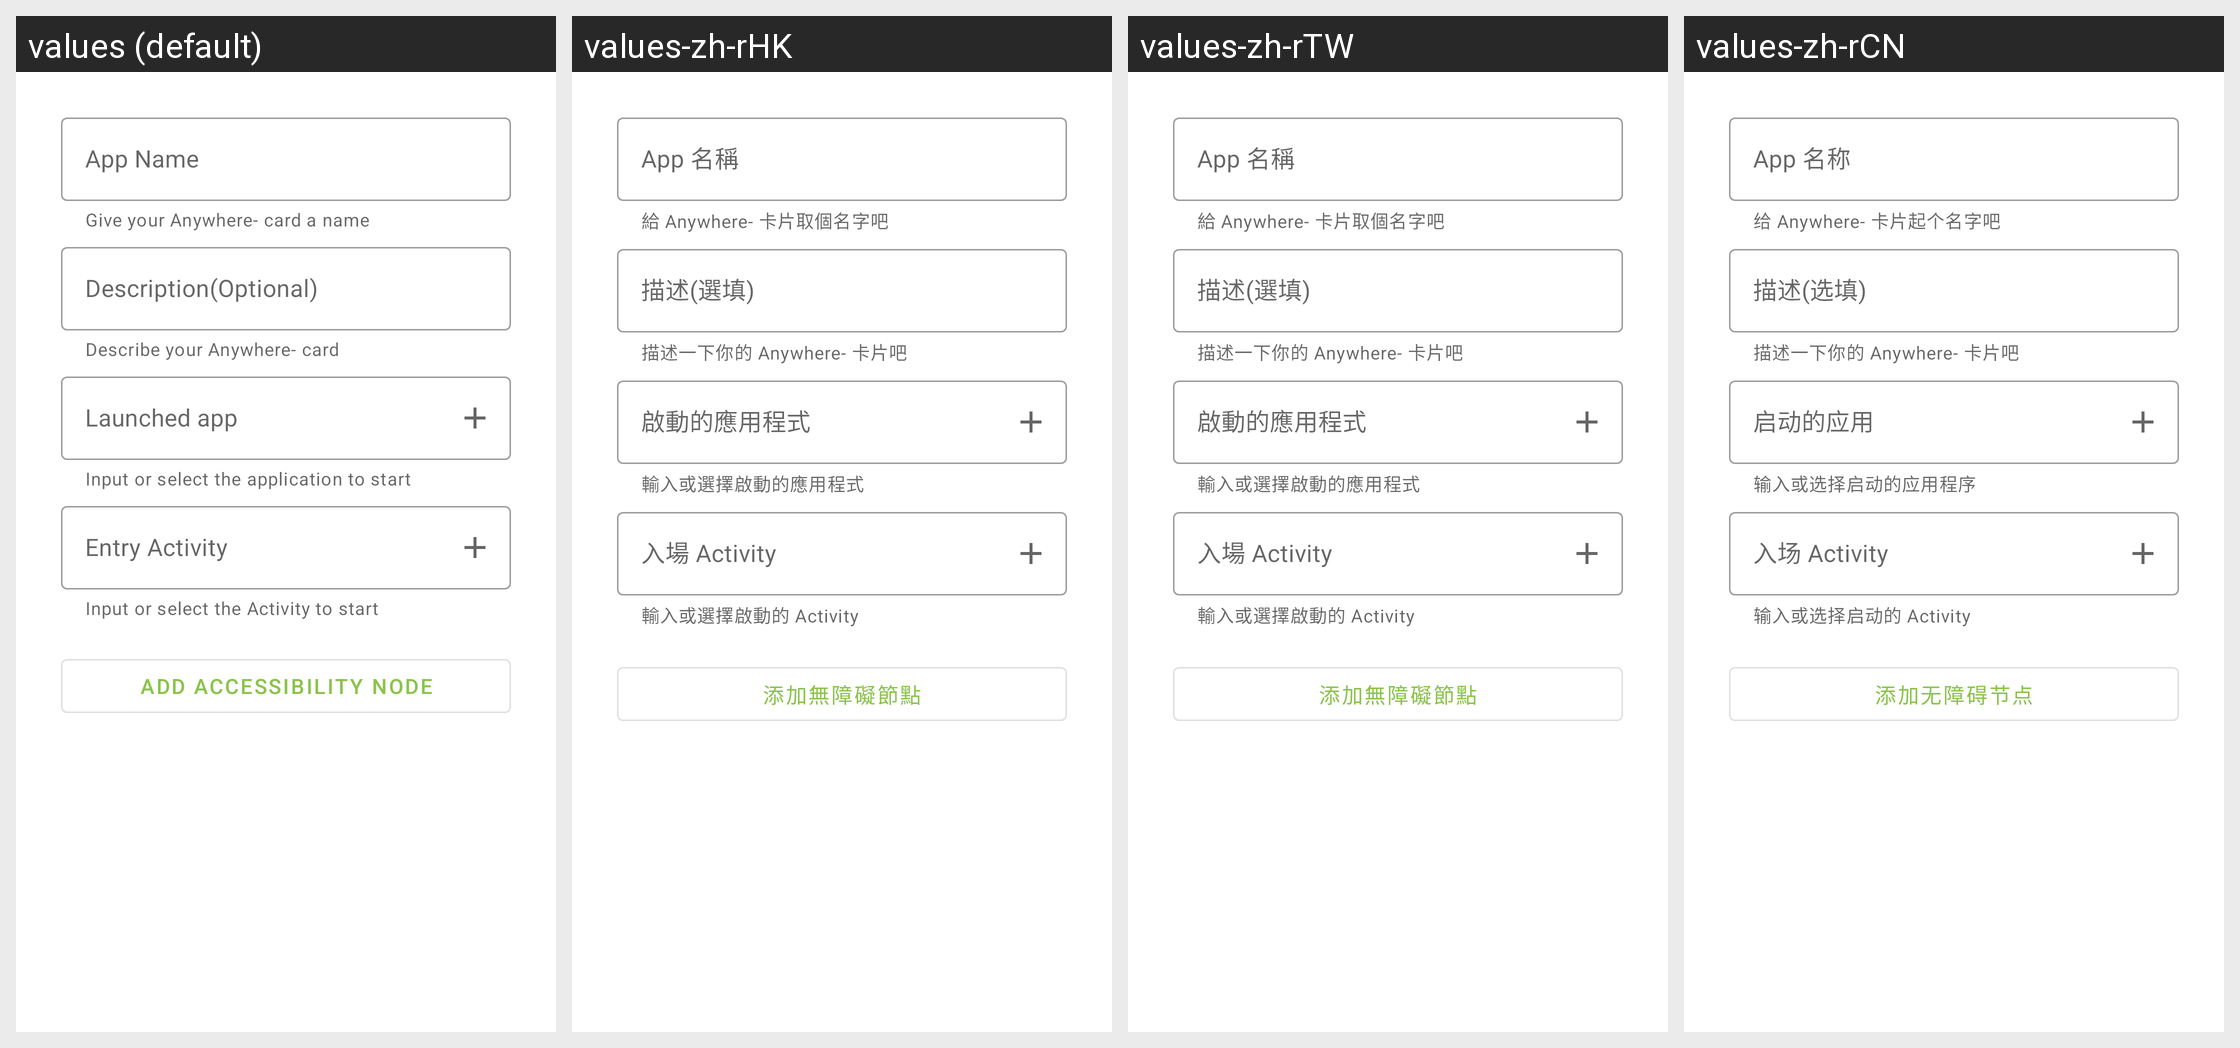

The Android screen above is rendered under several locales of the same app. Produce the string resources it draws, with the default and per-locale values.
Android screen res/layout/editor_a11y.xml rendered under 4 locales, left to right: values (default), values-zh-rHK, values-zh-rTW, values-zh-rCN. Device: Nexus 5 (rendered at 1080×1920; each locale shown at half size, 540×960, under a caption strip naming it); theme AppTheme.
Strings drawn on this screen, with the default value and each locale's value (text and hints the layout hard-codes, and strings that could not be matched under every locale, appear in the picture but are not listed):

bsd_workflow_btn_add_a11y_node
  values: Add accessibility node
  values-zh-rHK: 添加無障礙節點
  values-zh-rTW: 添加無障礙節點
  values-zh-rCN: 添加无障碍节点

bsd_text_input_layout_entry_activity_hint
  values: Entry Activity
  values-zh-rHK: 入場 Activity
  values-zh-rTW: 入場 Activity
  values-zh-rCN: 入场 Activity

bsd_text_input_layout_entry_activity_helper_text
  values: Input or select the Activity to start
  values-zh-rHK: 輸入或選擇啟動的 Activity
  values-zh-rTW: 輸入或選擇啟動的 Activity
  values-zh-rCN: 输入或选择启动的 Activity

bsd_text_input_layout_application_id_hint
  values: Launched app
  values-zh-rHK: 啟動的應用程式
  values-zh-rTW: 啟動的應用程式
  values-zh-rCN: 启动的应用

bsd_text_input_layout_application_id_helper_text
  values: Input or select the application to start
  values-zh-rHK: 輸入或選擇啟動的應用程式
  values-zh-rTW: 輸入或選擇啟動的應用程式
  values-zh-rCN: 输入或选择启动的应用程序

bsd_text_input_layout_description_label
  values: Description(Optional)
  values-zh-rHK: 描述(選填)
  values-zh-rTW: 描述(選填)
  values-zh-rCN: 描述(选填)

bsd_text_input_layout_description_helper_text
  values: Describe your Anywhere- card
  values-zh-rHK: 描述一下你的 Anywhere- 卡片吧
  values-zh-rTW: 描述一下你的 Anywhere- 卡片吧
  values-zh-rCN: 描述一下你的 Anywhere- 卡片吧

bsd_text_input_layout_app_name_label
  values: App Name
  values-zh-rHK: App 名稱
  values-zh-rTW: App 名稱
  values-zh-rCN: App 名称

bsd_text_input_layout_app_name_helper_text
  values: Give your Anywhere- card a name
  values-zh-rHK: 給 Anywhere- 卡片取個名字吧
  values-zh-rTW: 給 Anywhere- 卡片取個名字吧
  values-zh-rCN: 给 Anywhere- 卡片起个名字吧
